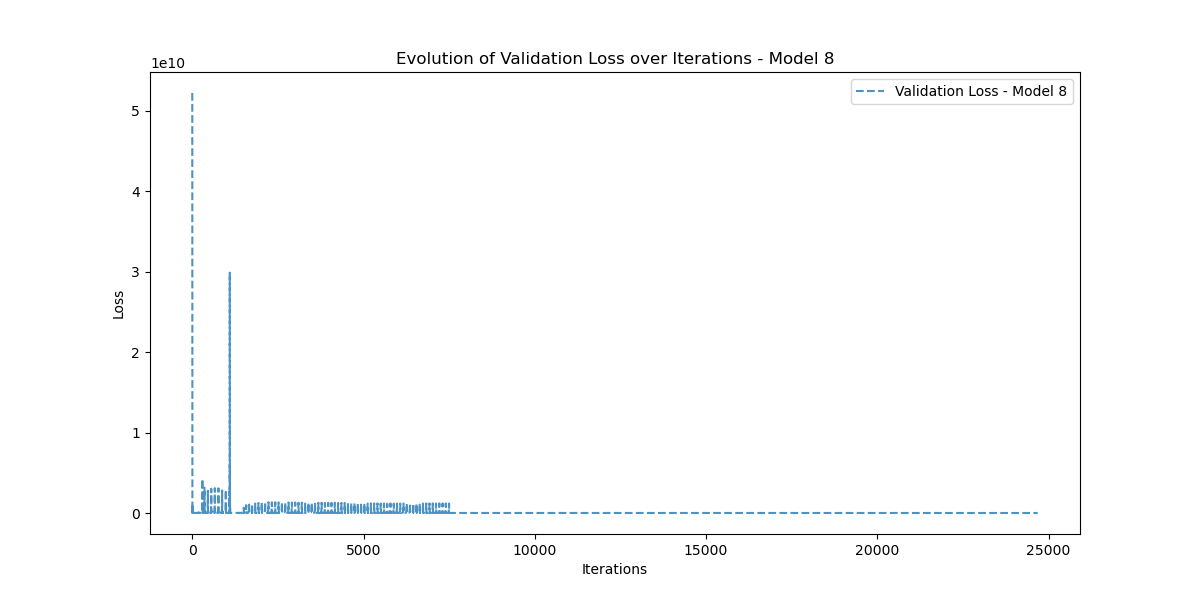

The table this chart was drawn from, first rows:
Iteration, Validation_Loss
0, 52222580000
1, 42354532000
2, 22383220000
3, 10218090000
4, 33256520
5, 195700270
6, 1907779200
7, 1874504100
8, 1133088400
9, 78678470
10, 44686450
11, 140777950
12, 124998420
13, 163598850
14, 98844320
15, 101434980
16, 53769908
17, 66531828
18, 40473844
19, 56732140
20, 39462340
21, 58295956
22, 43333296
23, 65103584
24, 49795508
25, 73455990
26, 56298890
27, 79102200
28, 58973220
29, 77357000
30, 54347064
31, 66076016
32, 43243560
33, 49140524
34, 32330768
35, 35064864
36, 28201318
37, 29015504
38, 29595432
39, 28136250
40, 30477426
41, 28122114
42, 29349264
43, 28539976
44, 28451596
45, 29021350
46, 28316732
47, 28781344
48, 28546812
49, 28445092
50, 28673368
51, 28423386
52, 28509696
53, 28524778
54, 28405842
55, 28480106
56, 28436626
57, 28389262
58, 28423596
59, 28381178
... 24,625 more rows
